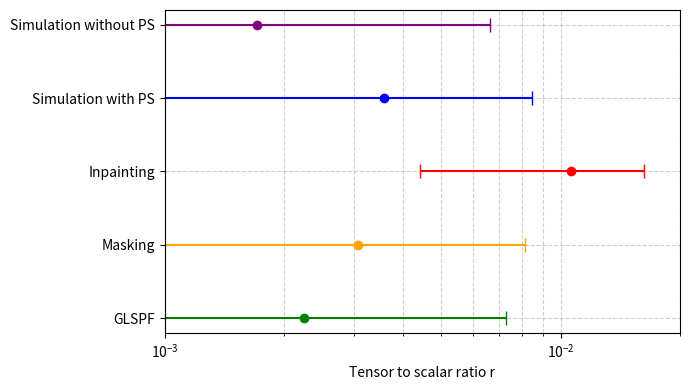

This chart was generated by the following Python code: (Note: this script raises an exception after producing the figure.)
import numpy as np
import matplotlib.pyplot as plt

method_list = ['GLSPF', 'Masking', 'Inpainting', 'Simulation with PS', 'Simulation without PS']

# Define mean r values (corresponding to reversed methods)
r_mean_list = [2.25e-3, 3.08e-3, 1.06e-2, 3.58e-3, 1.71e-3]
# Define asymmetric errors (lower and upper limits) in reversed order
r_lower_list = [-2.57e-3, -2.01e-3, 4.41e-3, -1.27e-3, -3.01e-3]
r_upper_list = [7.26e-3, 8.14e-3, 1.62e-2, 8.47e-3, 6.62e-3]

# Compute the lower and upper error bars
r_err_lower = [r_mean - r_low for r_mean, r_low in zip(r_mean_list, r_lower_list)]
r_err_upper = [r_up - r_mean for r_mean, r_up in zip(r_mean_list, r_upper_list)]

# Convert to error tuple format
r_errs = [r_err_lower, r_err_upper]

# Define colors for each method
colors = ['green', 'orange', 'red', 'blue', 'purple']  # Colors still match each method

# Create the figure and axis
fig, ax = plt.subplots(figsize=(7, 4))

# Adjust y-axis positions manually to reduce gap
y_positions = np.linspace(0, len(method_list) - 1, len(method_list))  # Evenly spaced but closer together

# Plot each method with a different color
for i, (r_mean, r_err_lower, r_err_upper, color) in enumerate(zip(r_mean_list, r_err_lower, r_err_upper, colors)):
    ax.errorbar(r_mean, y_positions[i], xerr=[[r_err_lower], [r_err_upper]], fmt='o', capsize=5, color=color, label=method_list[i])

# Set y-axis ticks and labels
ax.set_yticks(range(len(method_list)))
ax.set_yticklabels(method_list, fontsize=10)

# Set axis labels
ax.set_xlabel('Tensor to scalar ratio r')

# Use log scale for x-axis
ax.set_xscale('log')
ax.set_xlim(1e-3, 2e-2)

# Show grid
ax.grid(True, which="both", linestyle="--", alpha=0.6)

# Show legend
# ax.legend(loc='lower right')
plt.tight_layout()

plt.savefig("/afs/ihep.ac.cn/users/w/wangyiming25/tmp/20250609/r_constraints.png", dpi=300, bbox_inches="tight")

plt.show()

